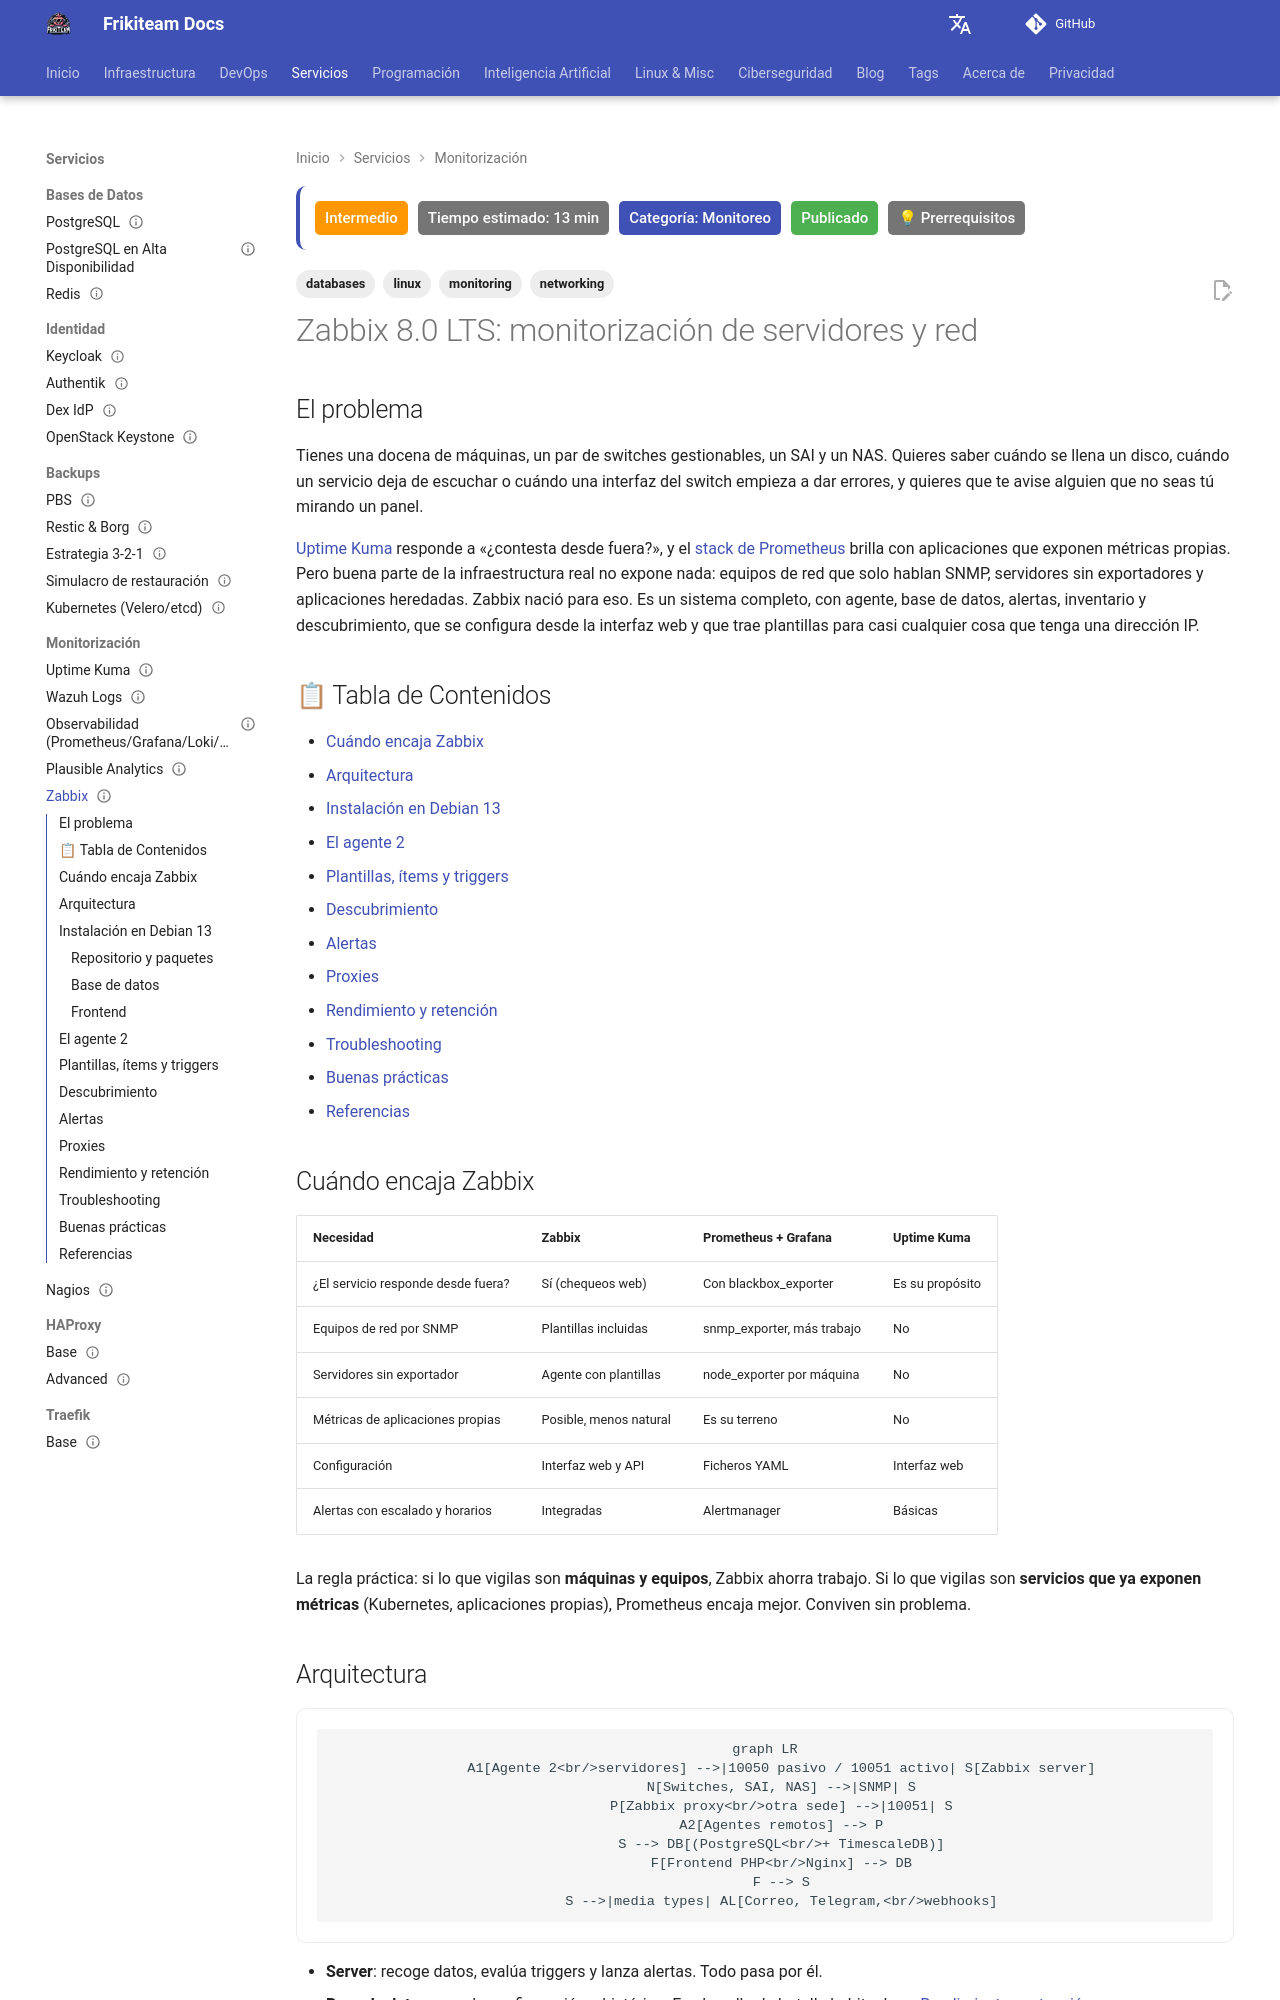

repository: rasty94/Frikiteam-docs · page: doc/monitoring/zabbix/index.html · generator: mkdocs

---
title: "Zabbix 8.0 LTS: monitorización de servidores y red"
description: "Instalar Zabbix 8.0 LTS sobre Debian 13 con PostgreSQL y Nginx, agente 2, plantillas, descubrimiento, triggers, alertas y proxies; cuándo encaja frente a Prometheus o Uptime Kuma."
keywords: "zabbix, zabbix 8.0, zabbix agent 2, monitorización, triggers, templates, low-level discovery, zabbix proxy, postgresql, timescaledb, snmp"
tags: ['monitoring', 'linux', 'networking', 'databases']
updated: 2026-11-23
difficulty: intermediate
estimated_time: 13 min
category: Monitoreo
status: published
last_reviewed: 2026-11-23
prerequisites:
  - "Un servidor Debian 13 con 2 vCPU y 4 GB de RAM para empezar"
  - "Nociones de PostgreSQL ([PostgreSQL en Docker](../databases/postgres.md))"
  - "Un reverse proxy con TLS si el frontend sale de la LAN ([Traefik](../traefik/traefik_base.md) o [HAProxy](../haproxy/haproxy_base.md))"
reviewers: ["@rasty94"]
contributors: ["@rasty94"]
---

# Zabbix 8.0 LTS: monitorización de servidores y red

## El problema

Tienes una docena de máquinas, un par de switches gestionables, un SAI y un NAS. Quieres saber cuándo se llena un disco, cuándo un servicio deja de escuchar o cuándo una interfaz del switch empieza a dar errores, y quieres que te avise alguien que no seas tú mirando un panel.

[Uptime Kuma](uptime_kuma.md) responde a «¿contesta desde fuera?», y el [stack de Prometheus](observability_stack.md) brilla con aplicaciones que exponen métricas propias. Pero buena parte de la infraestructura real no expone nada: equipos de red que solo hablan SNMP, servidores sin exportadores y aplicaciones heredadas. Zabbix nació para eso. Es un sistema completo, con agente, base de datos, alertas, inventario y descubrimiento, que se configura desde la interfaz web y que trae plantillas para casi cualquier cosa que tenga una dirección IP.

## 📋 Tabla de Contenidos

- [Cuándo encaja Zabbix](#cuando-encaja-zabbix)
- [Arquitectura](#arquitectura)
- [Instalación en Debian 13](#instalacion-en-debian-13)
- [El agente 2](#el-agente-2)
- [Plantillas, ítems y triggers](#plantillas-items-y-triggers)
- [Descubrimiento](#descubrimiento)
- [Alertas](#alertas)
- [Proxies](#proxies)
- [Rendimiento y retención](#rendimiento-y-retencion)
- [Troubleshooting](#troubleshooting)
- [Buenas prácticas](#buenas-practicas)
- [Referencias](#referencias)

## Cuándo encaja Zabbix

| Necesidad | Zabbix | Prometheus + Grafana | Uptime Kuma |
|---|---|---|---|
| ¿El servicio responde desde fuera? | Sí (chequeos web) | Con blackbox_exporter | Es su propósito |
| Equipos de red por SNMP | Plantillas incluidas | snmp_exporter, más trabajo | No |
| Servidores sin exportador | Agente con plantillas | node_exporter por máquina | No |
| Métricas de aplicaciones propias | Posible, menos natural | Es su terreno | No |
| Configuración | Interfaz web y API | Ficheros YAML | Interfaz web |
| Alertas con escalado y horarios | Integradas | Alertmanager | Básicas |

La regla práctica: si lo que vigilas son **máquinas y equipos**, Zabbix ahorra trabajo. Si lo que vigilas son **servicios que ya exponen métricas** (Kubernetes, aplicaciones propias), Prometheus encaja mejor. Conviven sin problema.
